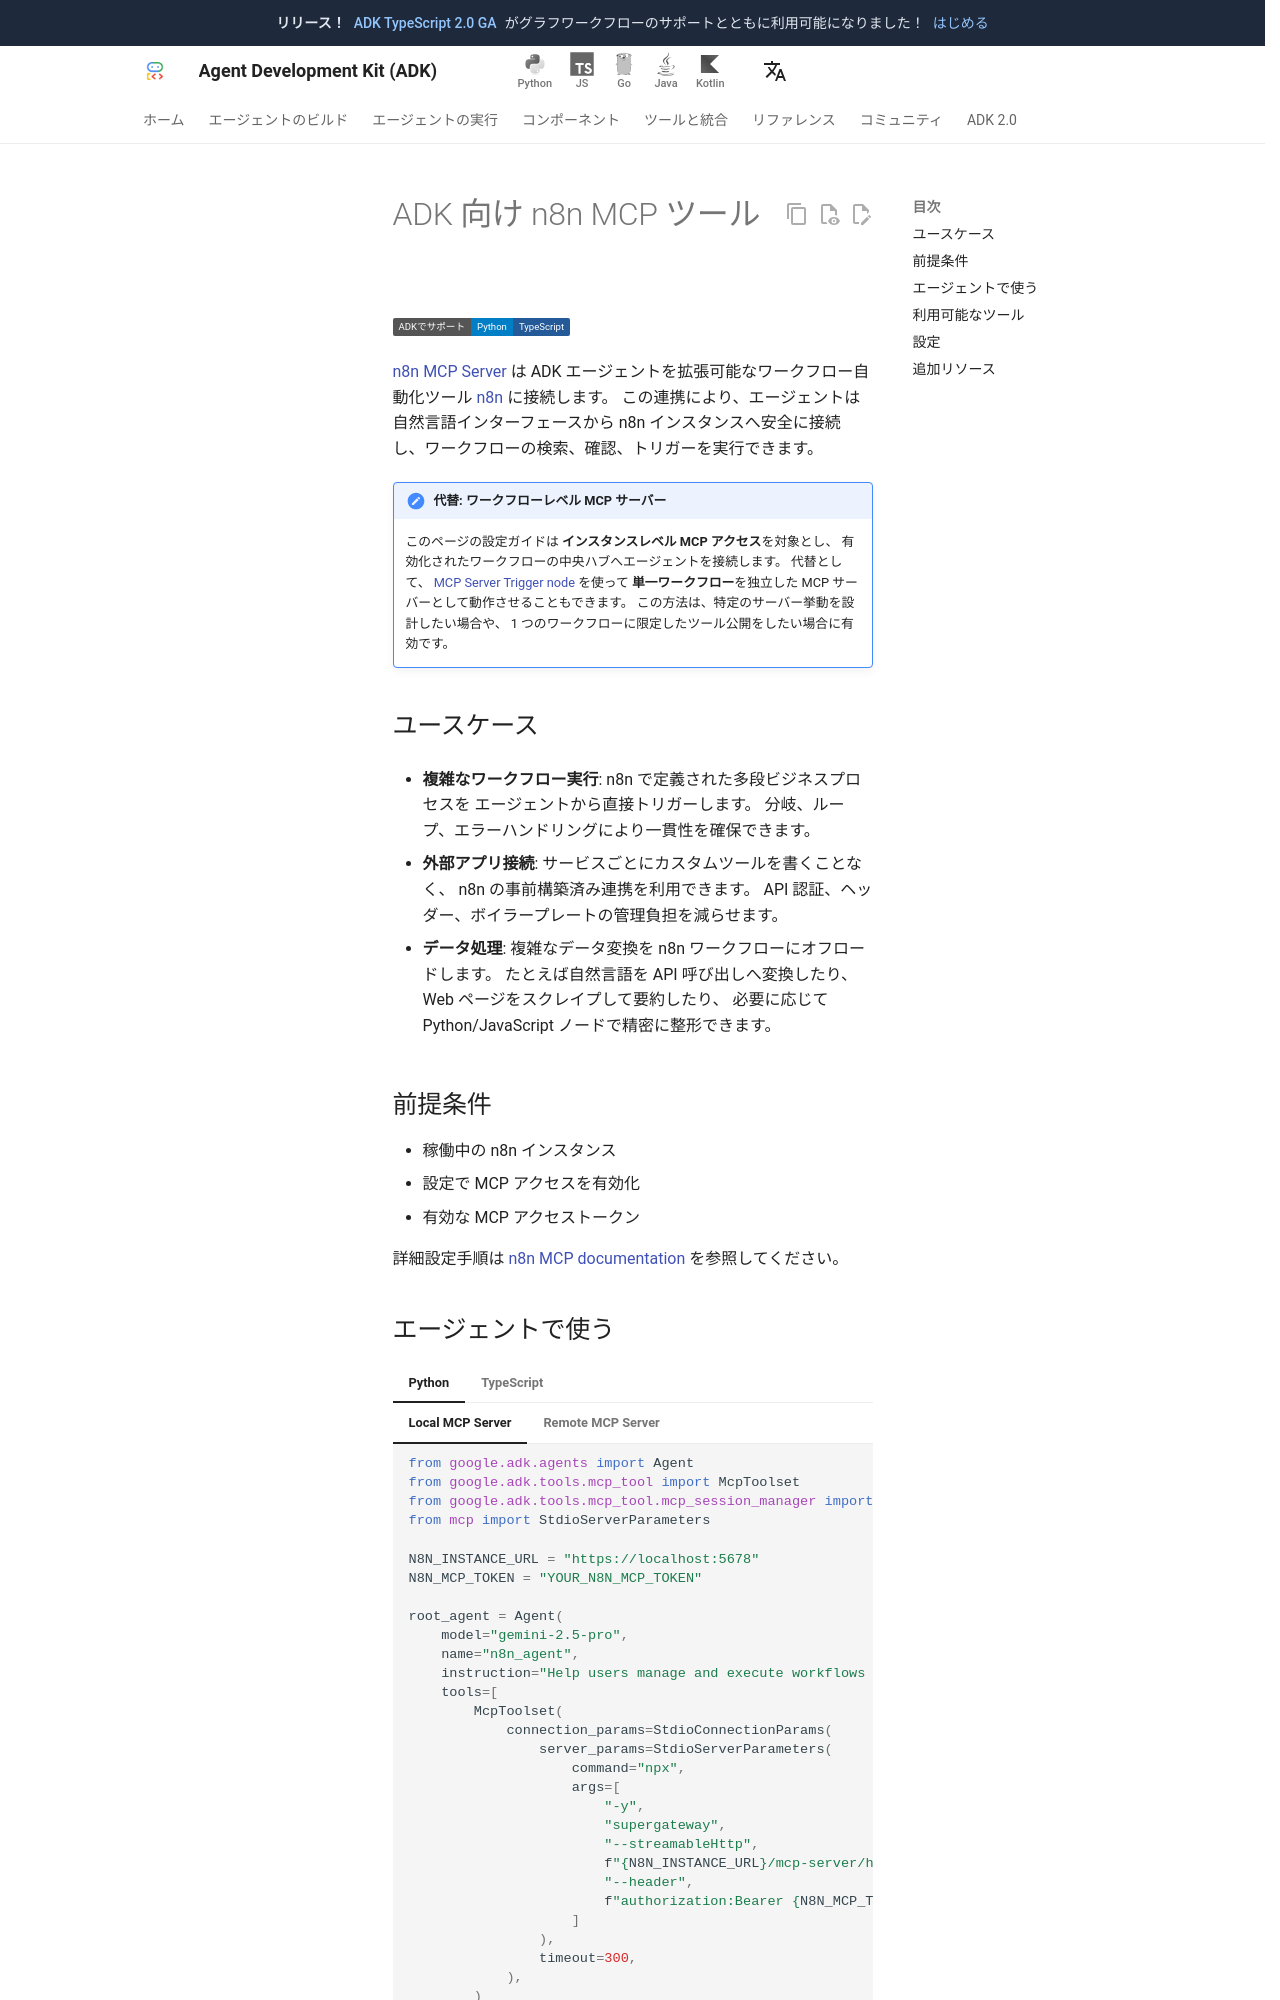

repository: adk-labs/adk-docs · page: ja/integrations/n8n/index.html · generator: mkdocs

---
catalog_title: n8n
catalog_description: 自動化ワークフローをトリガーし、アプリ接続とデータ処理を行います
catalog_icon: /integrations/assets/n8n.png
catalog_tags: ["mcp", "connectors"]
---

# ADK 向け n8n MCP ツール

<div class="language-support-tag">
  <span class="lst-supported">ADKでサポート</span><span class="lst-python">Python</span><span class="lst-typescript">TypeScript</span>
</div>

[n8n MCP Server](https://docs.n8n.io/advanced-ai/accessing-n8n-mcp-server/) は
ADK エージェントを拡張可能なワークフロー自動化ツール [n8n](https://n8n.io/) に接続します。
この連携により、エージェントは自然言語インターフェースから
n8n インスタンスへ安全に接続し、ワークフローの検索、確認、トリガーを実行できます。

!!! note "代替: ワークフローレベル MCP サーバー"

    このページの設定ガイドは **インスタンスレベル MCP アクセス**を対象とし、
    有効化されたワークフローの中央ハブへエージェントを接続します。
    代替として、
    [MCP Server Trigger node](https://docs.n8n.io/integrations/builtin/core-nodes/n8n-nodes-langchain.mcptrigger/)
    を使って **単一ワークフロー**を独立した MCP サーバーとして動作させることもできます。
    この方法は、特定のサーバー挙動を設計したい場合や、
    1 つのワークフローに限定したツール公開をしたい場合に有効です。

## ユースケース

- **複雑なワークフロー実行**: n8n で定義された多段ビジネスプロセスを
  エージェントから直接トリガーします。
  分岐、ループ、エラーハンドリングにより一貫性を確保できます。

- **外部アプリ接続**: サービスごとにカスタムツールを書くことなく、
  n8n の事前構築済み連携を利用できます。
  API 認証、ヘッダー、ボイラープレートの管理負担を減らせます。

- **データ処理**: 複雑なデータ変換を n8n ワークフローにオフロードします。
  たとえば自然言語を API 呼び出しへ変換したり、Web ページをスクレイプして要約したり、
  必要に応じて Python/JavaScript ノードで精密に整形できます。

## 前提条件

- 稼働中の n8n インスタンス
- 設定で MCP アクセスを有効化
- 有効な MCP アクセストークン

詳細設定手順は
[n8n MCP documentation](https://docs.n8n.io/advanced-ai/accessing-n8n-mcp-server/)
を参照してください。
